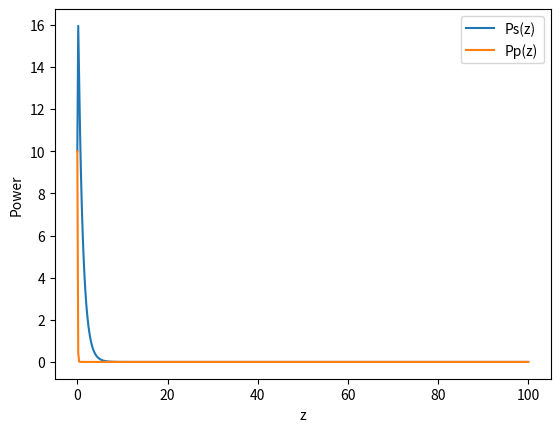

Source code (Python):
import matplotlib.pyplot as plt
import numpy as np

from scipy.integrate import solve_ivp


alpha_s = 1
alpha_p = 1

g_R = 1
a_p = 1

w_p = 1
w_s = 1


def raman_equations(z, P):
    Ps, Pp = P
    dPsdz = -alpha_s * Ps + g_R/a_p * Ps * Pp
    dPpdz = -alpha_p * Pp - w_p/w_s * g_R/a_p * Ps * Pp
    return [dPsdz, dPpdz]


z_min = 0
z_max = 100

Ps_initial = 10
Pp_initial = 10
initial_condition = [Ps_initial, Pp_initial]

z_points = np.linspace(z_min, z_max, 500)
solution = solve_ivp(raman_equations, [z_min, z_max], initial_condition, t_eval=z_points)

plt.figure()
plt.plot(solution.t, solution.y[0], label="Ps(z)")
plt.plot(solution.t, solution.y[1], label="Pp(z)")
plt.xlabel("z")
plt.ylabel("Power")
plt.legend()
plt.savefig("raman_plot.png", dpi=300)
plt.show()